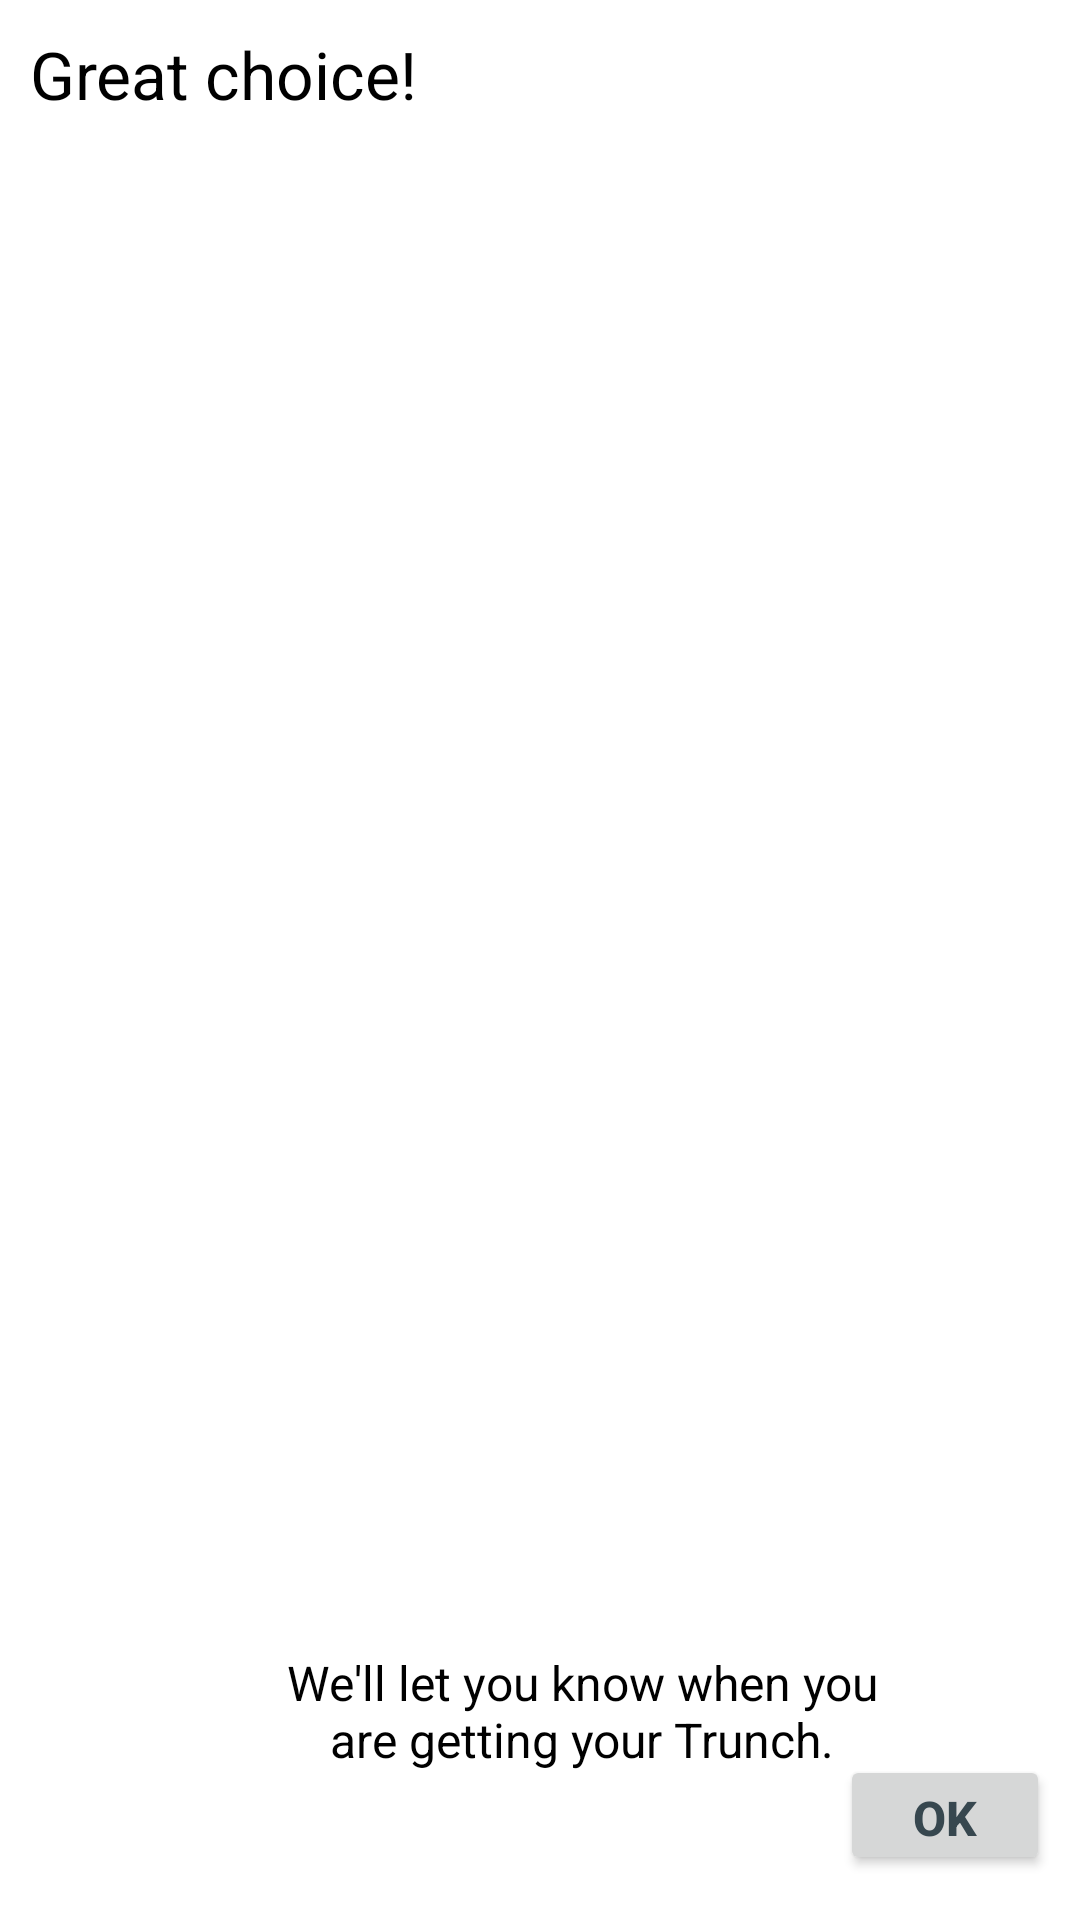

Here is an Android app screen rendered from its layout file. Give the layout XML and the strings, colors and styles it references.
<!-- AndroidManifest.xml: application theme Theme.AppCompat.Light -->
<!-- res/layout/show_great_choice.xml -->
<?xml version="1.0" encoding="utf-8"?>
<RelativeLayout xmlns:android="http://schemas.android.com/apk/res/android"
    android:layout_width="300dp"
    android:layout_height="150dp"
    android:background="@color/white"
    android:orientation="vertical" >

    <TextView
        android:id="@+id/txt_dia"
        android:layout_width="wrap_content"
        android:layout_height="wrap_content"
        android:layout_gravity="center"
        android:layout_margin="10dp"
        android:text="Great choice!"
        android:textColor="@android:color/black"
        android:textSize="22dp"
        />

    <TextView
        android:layout_width="wrap_content"
        android:layout_height="40dp"
        android:layout_marginBottom="50dp"
        android:layout_marginLeft="28dp"
        android:layout_alignParentBottom="true"
        android:text="We'll let you know when you                             are getting your Trunch."
        android:textAlignment="center"
        android:textColor="@android:color/black"
        android:textSize="16dp"
        />

        <Button
            android:id="@+id/ok_button"
            android:layout_width="70dp"
            android:layout_height="40dp"
            android:clickable="true"
            android:layout_marginBottom="15dp"
            android:layout_marginRight="10dp"
            android:layout_alignParentBottom="true"
            android:layout_alignParentRight="true"
            android:layout_gravity="right"
            android:text="OK"
            android:textSize="16dp"
            android:textColor="@color/material_blue_grey_800"
            android:textStyle="bold" />


</RelativeLayout>
<!-- resources referenced by this layout -->
<resources>

  <!-- not gathered from this repository: default colours our renderer supplied (Android Studio template values) -->
  <color name="white">#FFFFFFFF</color>
</resources>
